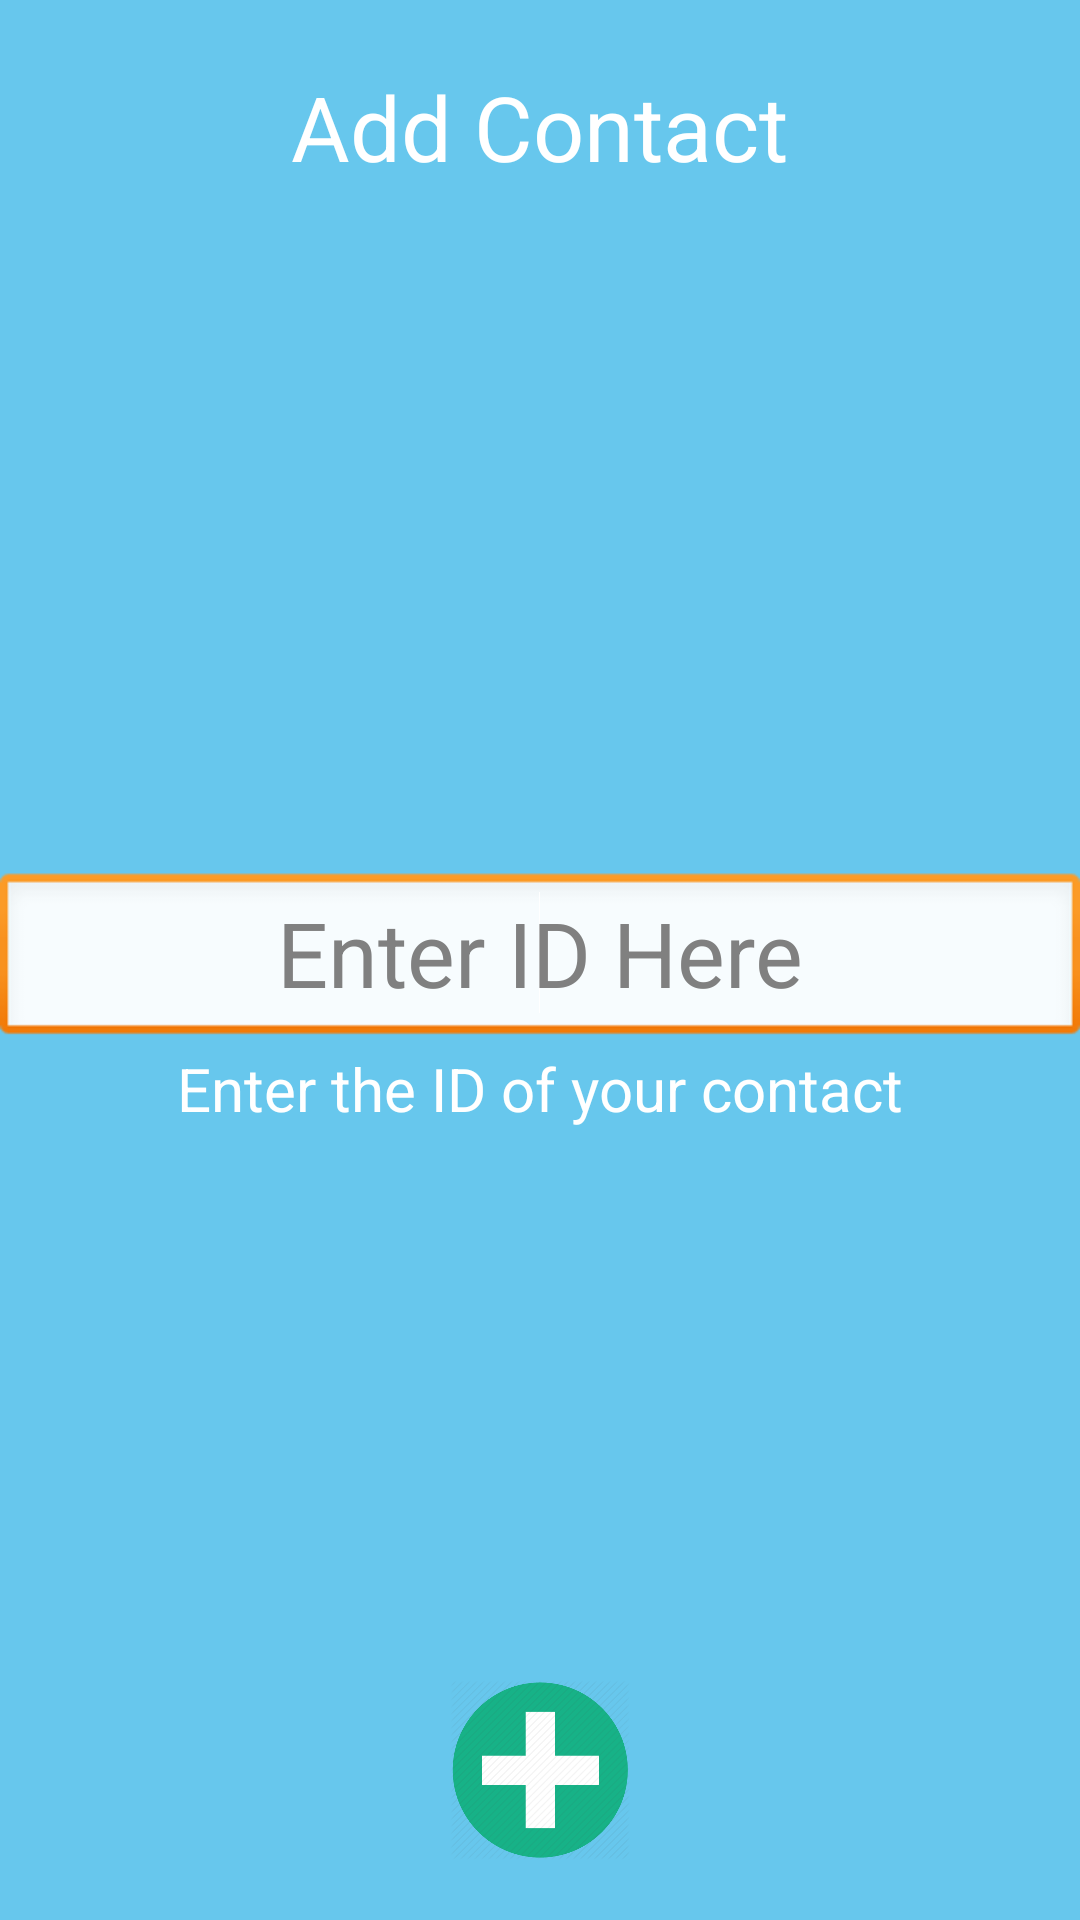

This screen was rendered from an Android layout file. Write that file and the resources it references.
<!-- AndroidManifest.xml: application theme AppTheme -->
<!-- res/layout/fragment_add_contacts.xml -->
<?xml version="1.0" encoding="utf-8"?>
<RelativeLayout xmlns:android="http://schemas.android.com/apk/res/android"
    android:layout_width="match_parent"
    android:layout_height="match_parent"
    android:orientation="vertical"
    android:background="@color/FlatBlue" >

    <TextView
        android:id="@+id/textView1"
        android:layout_width="wrap_content"
        android:layout_height="wrap_content"
        android:layout_alignParentTop="true"
        android:layout_centerHorizontal="true"
        android:layout_marginTop="22dp"
        android:text="Add Contact"
        android:textColor="#ffffff"
        android:textSize="30sp" />


   <EditText
       android:id="@+id/editContactText"
	   android:layout_width="fill_parent"
       android:layout_height="wrap_content"
   	   android:layout_centerVertical="true"
   	   android:layout_centerHorizontal="true"
       android:gravity="center"
       android:ems="10"
       android:inputType="number"
       android:hint="Enter ID Here"
       android:textColor="@color/White" 
       android:textSize="30sp" >
       <requestFocus />
   </EditText>

   <TextView
       android:id="@+id/contactMessage"
       android:layout_width="wrap_content"
       android:layout_height="wrap_content"
       android:layout_below="@+id/editContactText"
       android:layout_centerHorizontal="true"
       android:text="Enter the ID of your contact"
       android:textColor="@color/White" 
       android:textSize="20sp"/>

   <Button
       android:id="@+id/insertContactButton"
       android:layout_width="60dp"
       android:layout_height="60dp"
       android:layout_centerHorizontal="true"
       android:layout_margin="20dp"
       android:layout_alignParentBottom="true" 
       android:background="@drawable/add_icon"/>

</RelativeLayout>
<!-- resources referenced by this layout -->
<resources>
  <color name="FlatBlue">#FF67C7ED</color>
  <color name="White">#FFFFFFFF</color>
  <!-- drawable add_icon: png bitmap (drawable-mdpi, 8938 bytes) -->
  <style name="AppTheme" parent="AppBaseTheme">
          
          <item name="android:spinnerItemStyle">@style/SpinnerItem</item>
          <item name="android:spinnerDropDownItemStyle">@style/SpinnerItem.DropDownItem</item>
      </style>
  <style name="AppBaseTheme" parent="android:Theme.Light">
          
      </style>
  <style name="SpinnerItem" parent="@android:style/Widget.TextView.SpinnerItem">
          <item name="android:textColor">#FFFFFF</item>
      </style>
  <style name="SpinnerItem.DropDownItem" parent="@android:style/Widget.DropDownItem.Spinner">
          <item name="android:textColor">#637489</item>
      </style>
</resources>
